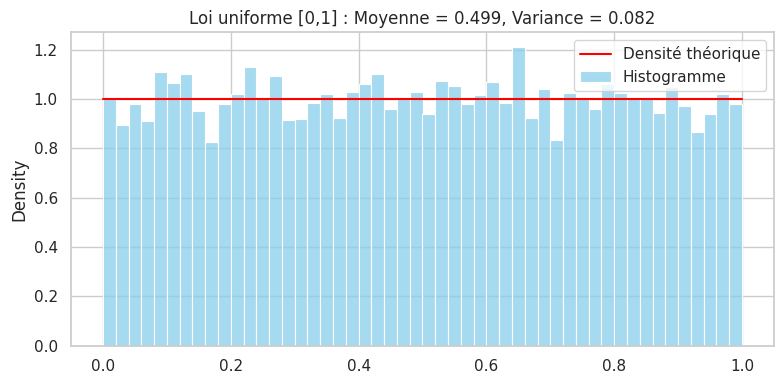
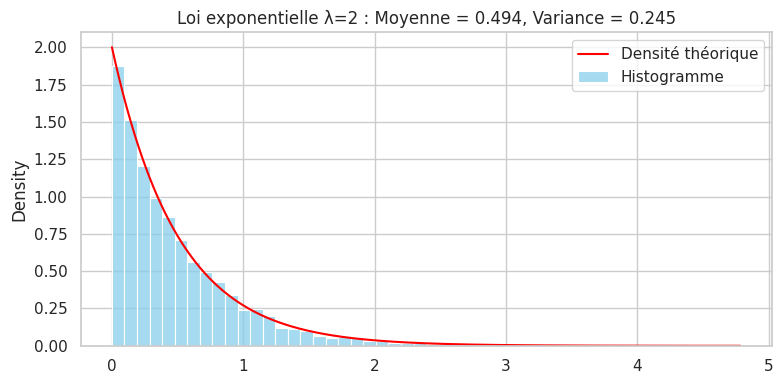
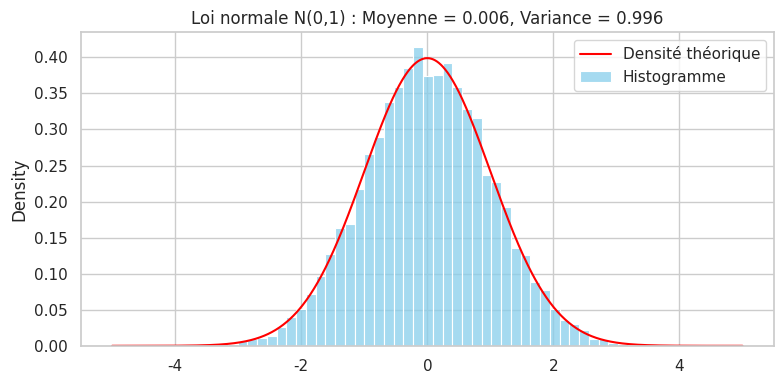
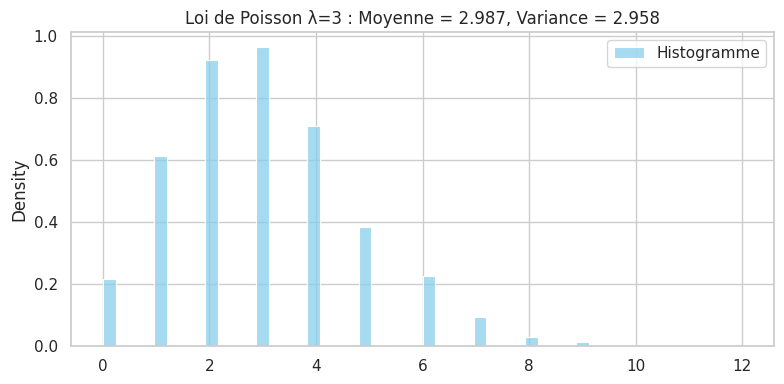
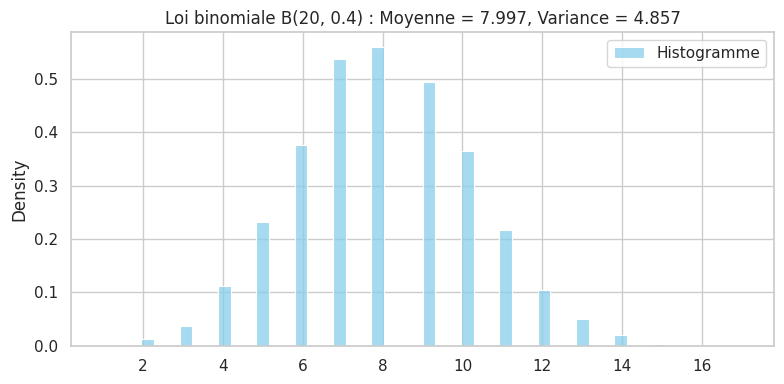
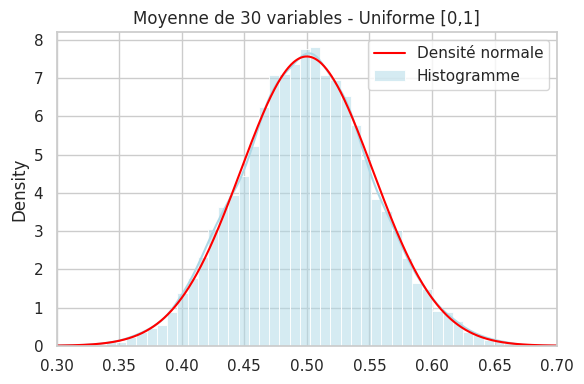
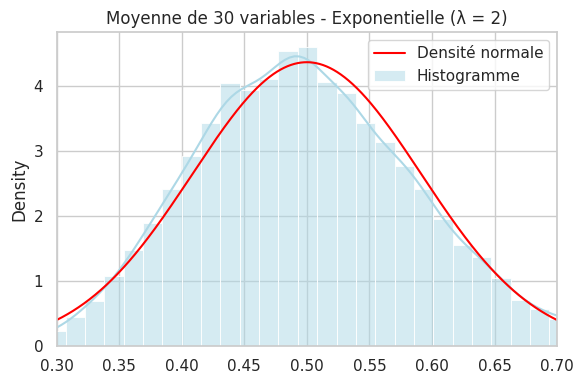
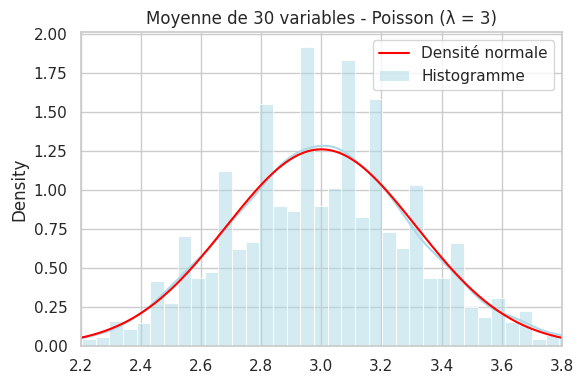
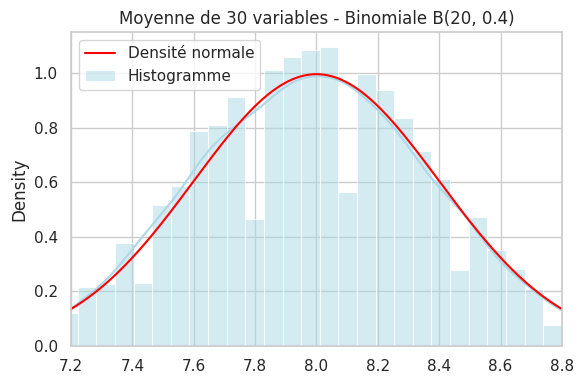

Write Python code to recreate these figures, in order.
# -*- coding: utf-8 -*-
"""
Created on Fri Jun  6 16:32:06 2025
@author: user
"""

# Importation des bibliothèques nécessaires
import numpy as np
import matplotlib.pyplot as plt
import seaborn as sns
from scipy.stats import uniform, expon, norm, poisson, binom

# Configuration du style des graphiques
sns.set(style="whitegrid")

# -------------------------------------------------------
# Fonction pour simuler des données et tracer l’histogramme
# Comparaison possible avec la densité théorique (si applicable)
# -------------------------------------------------------
def simulate_and_plot(dist_name, samples, theoretical_func=None, params={}, xlim=None):
    data = samples  # Les échantillons simulés
    mean_emp = np.mean(data)      # Moyenne empirique
    var_emp = np.var(data)        # Variance empirique

    # Tracer l’histogramme des données simulées
    plt.figure(figsize=(8, 4))
    sns.histplot(data, kde=False, stat="density", bins=50, label="Histogramme", color="skyblue")

    # Si une densité théorique est fournie, on la trace en rouge
    if theoretical_func:
        x = np.linspace(min(data) if xlim is None else xlim[0],
                        max(data) if xlim is None else xlim[1], 1000)
        plt.plot(x, theoretical_func(x, **params), label="Densité théorique", color="red")

    # Affichage du titre et de la légende
    plt.title(f"{dist_name} : Moyenne = {mean_emp:.3f}, Variance = {var_emp:.3f}")
    plt.legend()
    plt.tight_layout()
    plt.show()

    # Retourner la moyenne et la variance
    return mean_emp, var_emp

# -------------------------------------------------------
# Fonction pour étudier le Théorème Central Limite (TCL)
# -------------------------------------------------------
def simulate_tcl_and_plot(distribution_func, dist_name, params, n=30, N=10000, loc=None, scale=None, xlim=None):
    # Générer N moyennes d’échantillons de taille n
    samples = [np.mean(distribution_func(**params, size=n)) for _ in range(N)]
    samples = np.array(samples)

    # Tracer l’histogramme des moyennes
    plt.figure(figsize=(6, 4))
    sns.histplot(samples, kde=True, stat="density", bins=50, color="lightblue", label="Histogramme")

    # Tracer la densité normale théorique (selon TCL)
    if loc is not None and scale is not None:
        x = np.linspace(xlim[0], xlim[1], 1000)
        plt.plot(x, norm.pdf(x, loc=loc, scale=scale), label="Densité normale", color="red")

    # Affichage du titre et configuration
    plt.title(f"Moyenne de {n} variables - {dist_name}")
    plt.legend()
    plt.xlim(xlim)
    plt.tight_layout()
    plt.show()

# -------------------------------------------------------
# Début des simulations
# -------------------------------------------------------

# Nombre total d’échantillons pour chaque loi
N = 10000

# --------------------------
# Lois de base (simulation simple + densité)
# --------------------------

# Loi uniforme entre 0 et 1
simulate_and_plot("Loi uniforme [0,1]",
                  np.random.uniform(0, 1, N),
                  theoretical_func=uniform.pdf,
                  params={"loc": 0, "scale": 1})

# Loi exponentielle avec λ = 2 (donc scale = 1/λ = 0.5)
simulate_and_plot("Loi exponentielle λ=2",
                  np.random.exponential(1/2, N),
                  theoretical_func=expon.pdf,
                  params={"scale": 1/2})

# Loi normale centrée réduite N(0,1)
simulate_and_plot("Loi normale N(0,1)",
                  np.random.normal(0, 1, N),
                  theoretical_func=norm.pdf,
                  params={"loc": 0, "scale": 1},
                  xlim=(-5, 5))

# Loi de Poisson avec λ = 3 (discrète donc pas de densité continue)
simulate_and_plot("Loi de Poisson λ=3",
                  np.random.poisson(3, N))

# Loi binomiale B(20, 0.4)
simulate_and_plot("Loi binomiale B(20, 0.4)",
                  np.random.binomial(20, 0.4, N))

# --------------------------
# Étude du Théorème Central Limite (TCL)
# --------------------------

# Taille de chaque échantillon
n = 30

# Uniforme : moyenne de 30 valeurs uniformes
simulate_tcl_and_plot(np.random.uniform, "Uniforme [0,1]",
                      params={"low": 0, "high": 1},
                      loc=0.5, scale=np.sqrt(1/12)/np.sqrt(n), xlim=(0.3, 0.7))

# Exponentielle λ=2 : moyenne de 30 exponentielles
simulate_tcl_and_plot(np.random.exponential, "Exponentielle (λ = 2)",
                      params={"scale": 1/2},
                      loc=0.5, scale=0.5/np.sqrt(n), xlim=(0.3, 0.7))

# Poisson λ=3 : moyenne de 30 Poissons
simulate_tcl_and_plot(np.random.poisson, "Poisson (λ = 3)",
                      params={"lam": 3},
                      loc=3, scale=np.sqrt(3)/np.sqrt(n), xlim=(2.2, 3.8))

# Binomiale B(20, 0.4) : moyenne de 30 tirages binomiaux
simulate_tcl_and_plot(np.random.binomial, "Binomiale B(20, 0.4)",
                      params={"n": 20, "p": 0.4},
                      loc=8, scale=np.sqrt(4.8)/np.sqrt(n), xlim=(7.2, 8.8))
